Image classification data set "dataset" (schwein69/VA_Project on GitHub). Class labels (5): fist, index finger pointing, open palm, pinch, two fingers.

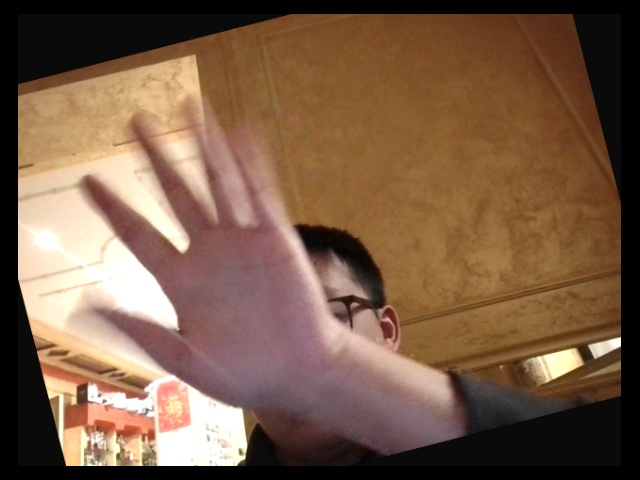
Label: open palm

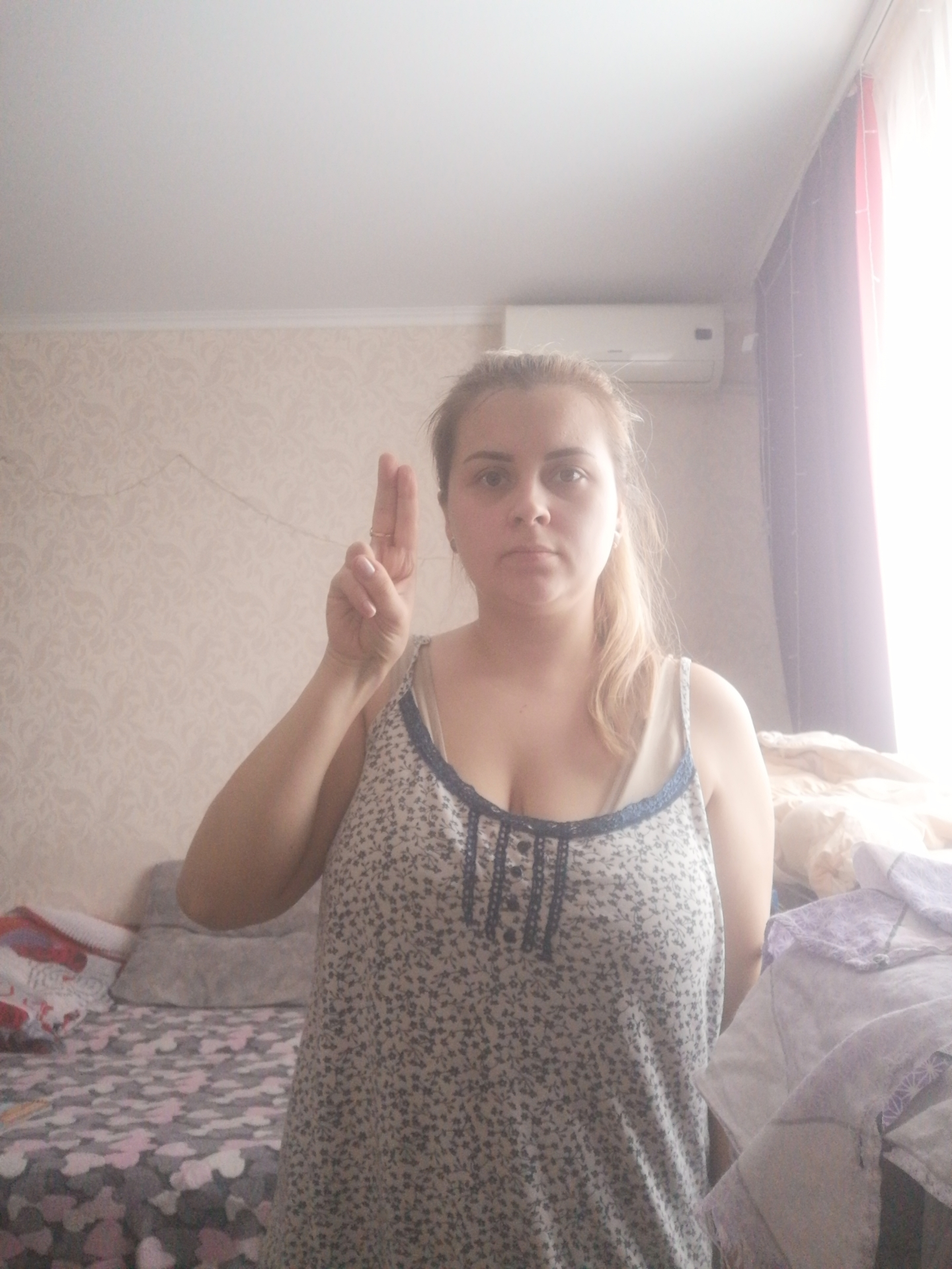
Label: two fingers

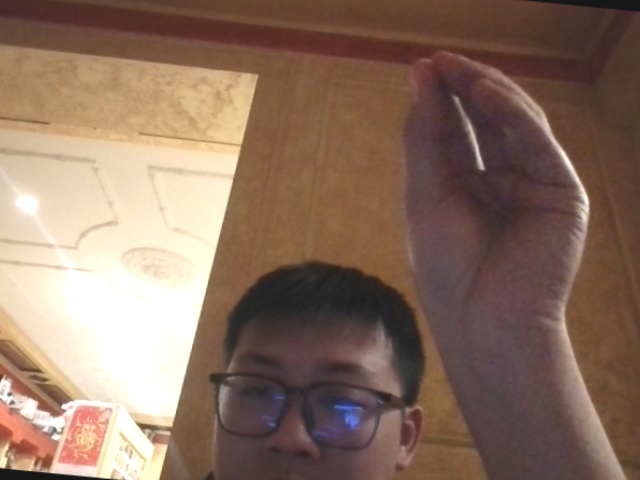
Label: pinch

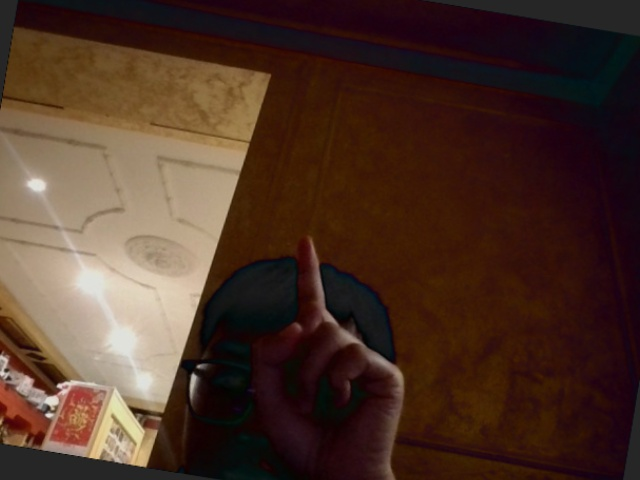
Label: index finger pointing

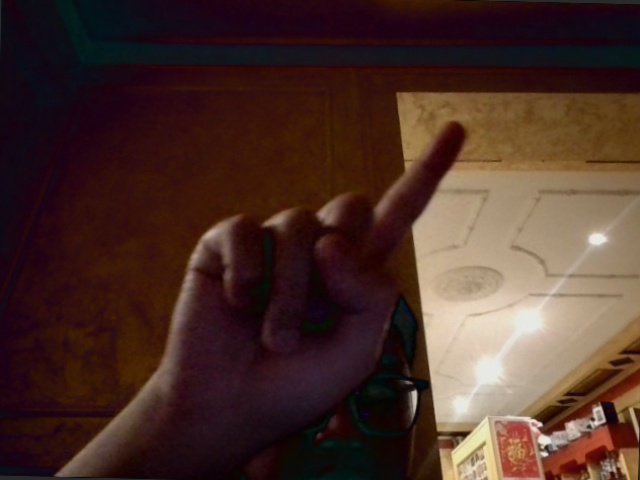
Label: index finger pointing

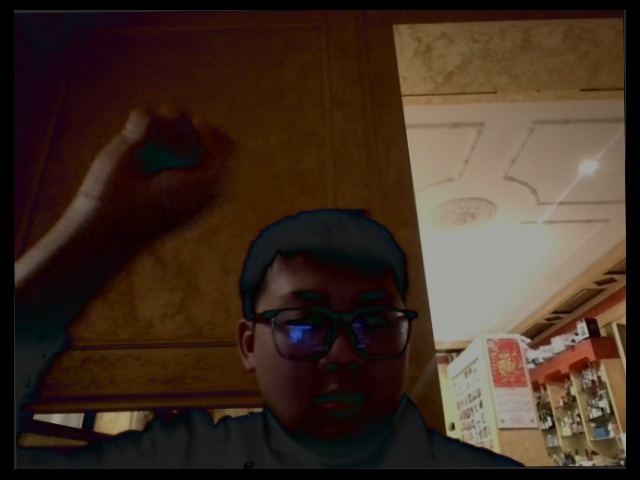
Label: fist
